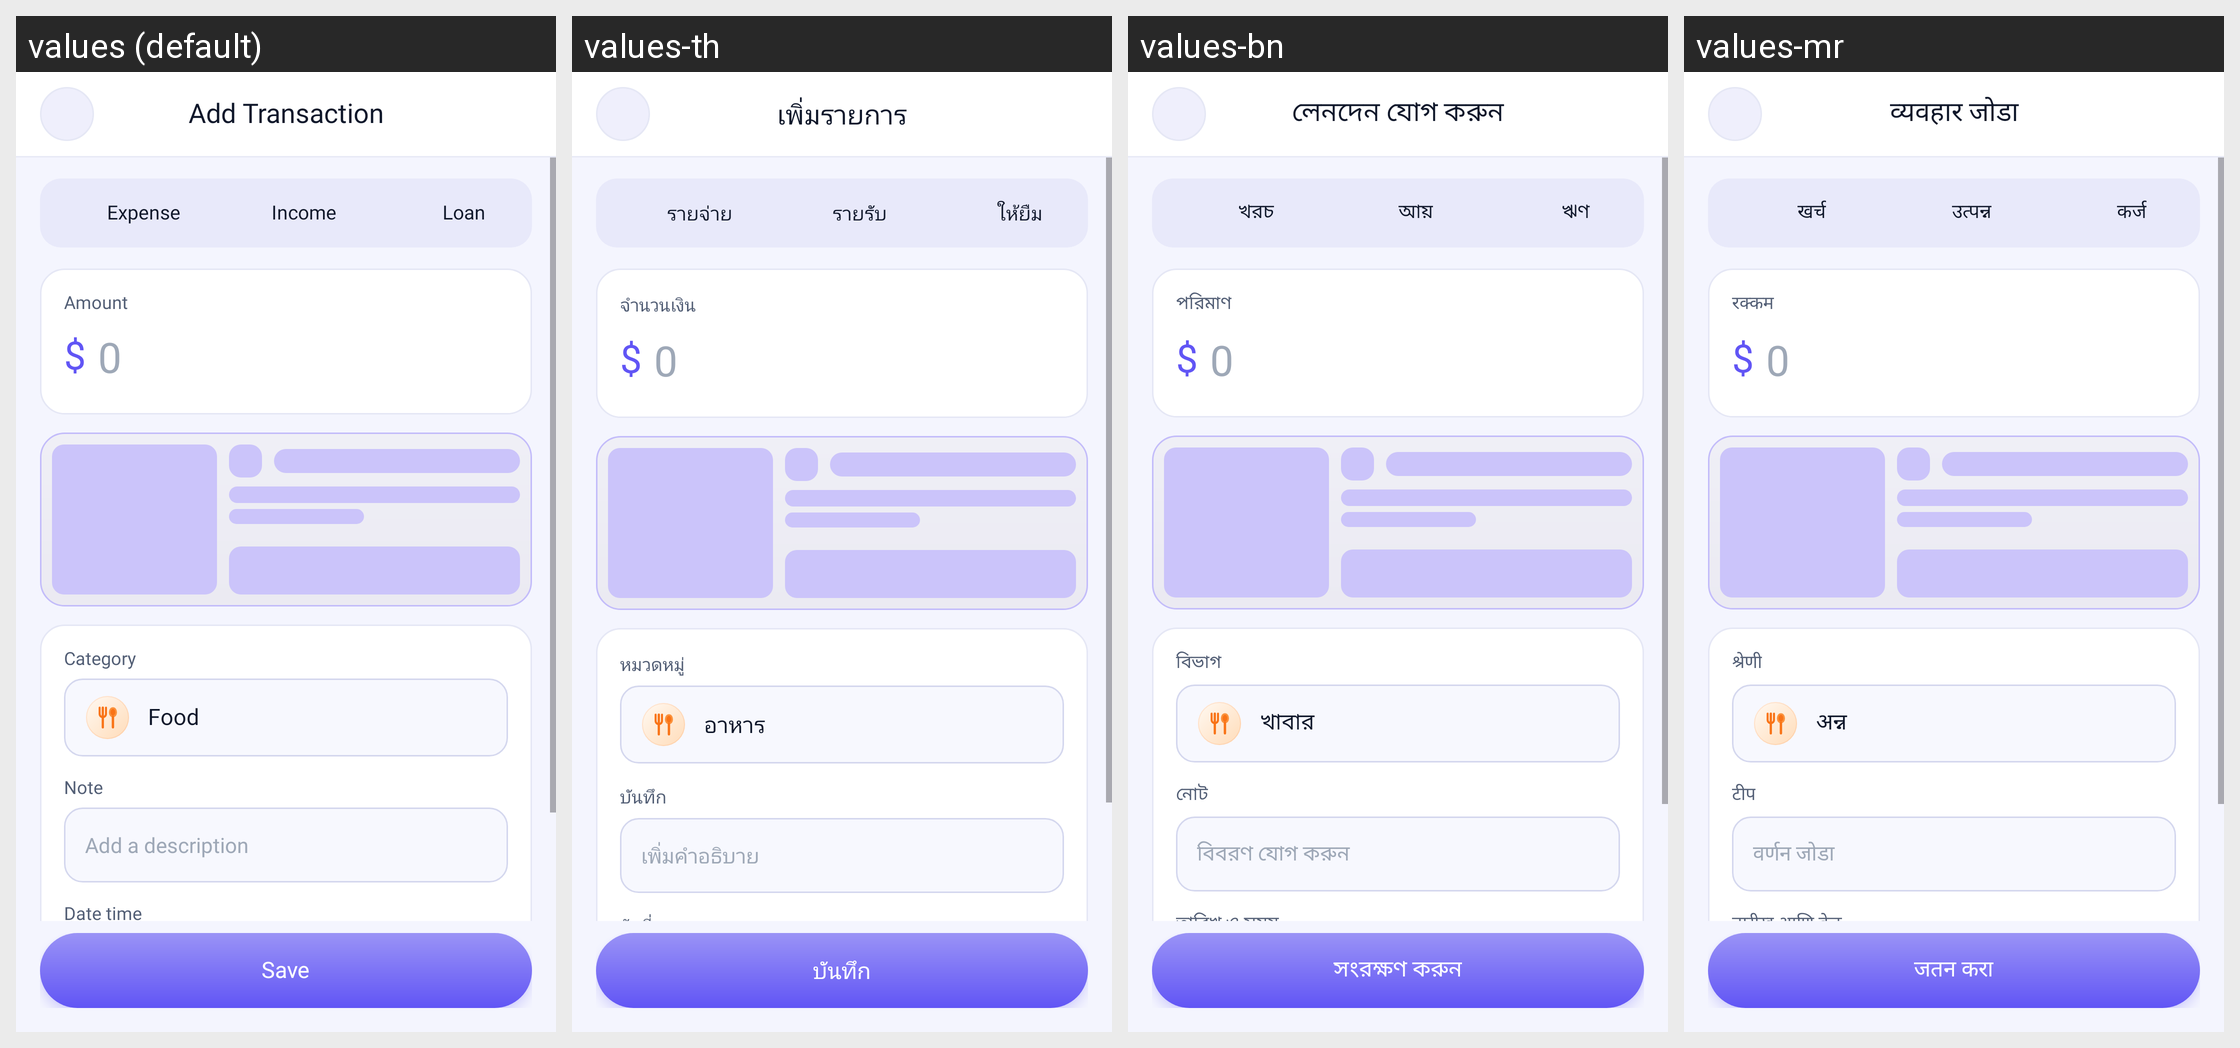

The same Android screen rendered under several of its app's locales, left to right. List the strings drawn on it with the default value and each locale's translation.
Android screen res/layout/add_transaction_activity.xml rendered under 4 locales, left to right: values (default), values-th, values-bn, values-mr. Device: Nexus 5 (rendered at 1080×1920; each locale shown at half size, 540×960, under a caption strip naming it); theme Theme.MyApplication.
Other locales in the repository, not shown: values-ar, values-de, values-es, values-fr, values-hi, values-in, values-ja, values-kk, values-kn, values-ko, values-ml, values-or, values-pl, values-pt, values-ru, values-ta, values-te, values-tl, values-tr, values-uk, values-ur, values-vi.
Strings drawn on this screen, with the default value and each locale's value (text and hints the layout hard-codes, and strings that could not be matched under every locale, appear in the picture but are not listed):

add_transaction
  values: Add Transaction
  values-th: เพิ่มรายการ
  values-bn: লেনদেন যোগ করুন
  values-mr: व्यवहार जोडा

amount
  values: Amount
  values-th: จำนวนเงิน
  values-bn: পরিমাণ
  values-mr: रक्कम

category
  values: Category
  values-th: หมวดหมู่
  values-bn: বিভাগ
  values-mr: श्रेणी

category_food
  values: Food
  values-th: อาหาร
  values-bn: খাবার
  values-mr: अन्न

note
  values: Note
  values-th: บันทึก
  values-bn: নোট
  values-mr: टीप

add_a_description
  values: Add a description
  values-th: เพิ่มคำอธิบาย
  values-bn: বিবরণ যোগ করুন
  values-mr: वर्णन जोडा

date_time
  values: Date time
  values-th: วันที่และเวลา
  values-bn: তারিখ ও সময়
  values-mr: तारीख आणि वेळ

save
  values: Save
  values-th: บันทึก
  values-bn: সংরক্ষণ করুন
  values-mr: जतन करा

expense
  values: Expense
  values-th: รายจ่าย
  values-bn: খরচ
  values-mr: खर्च

income
  values: Income
  values-th: รายรับ
  values-bn: আয়
  values-mr: उत्पन्न

loan
  values: Loan
  values-th: ให้ยืม
  values-bn: ঋণ
  values-mr: कर्ज
